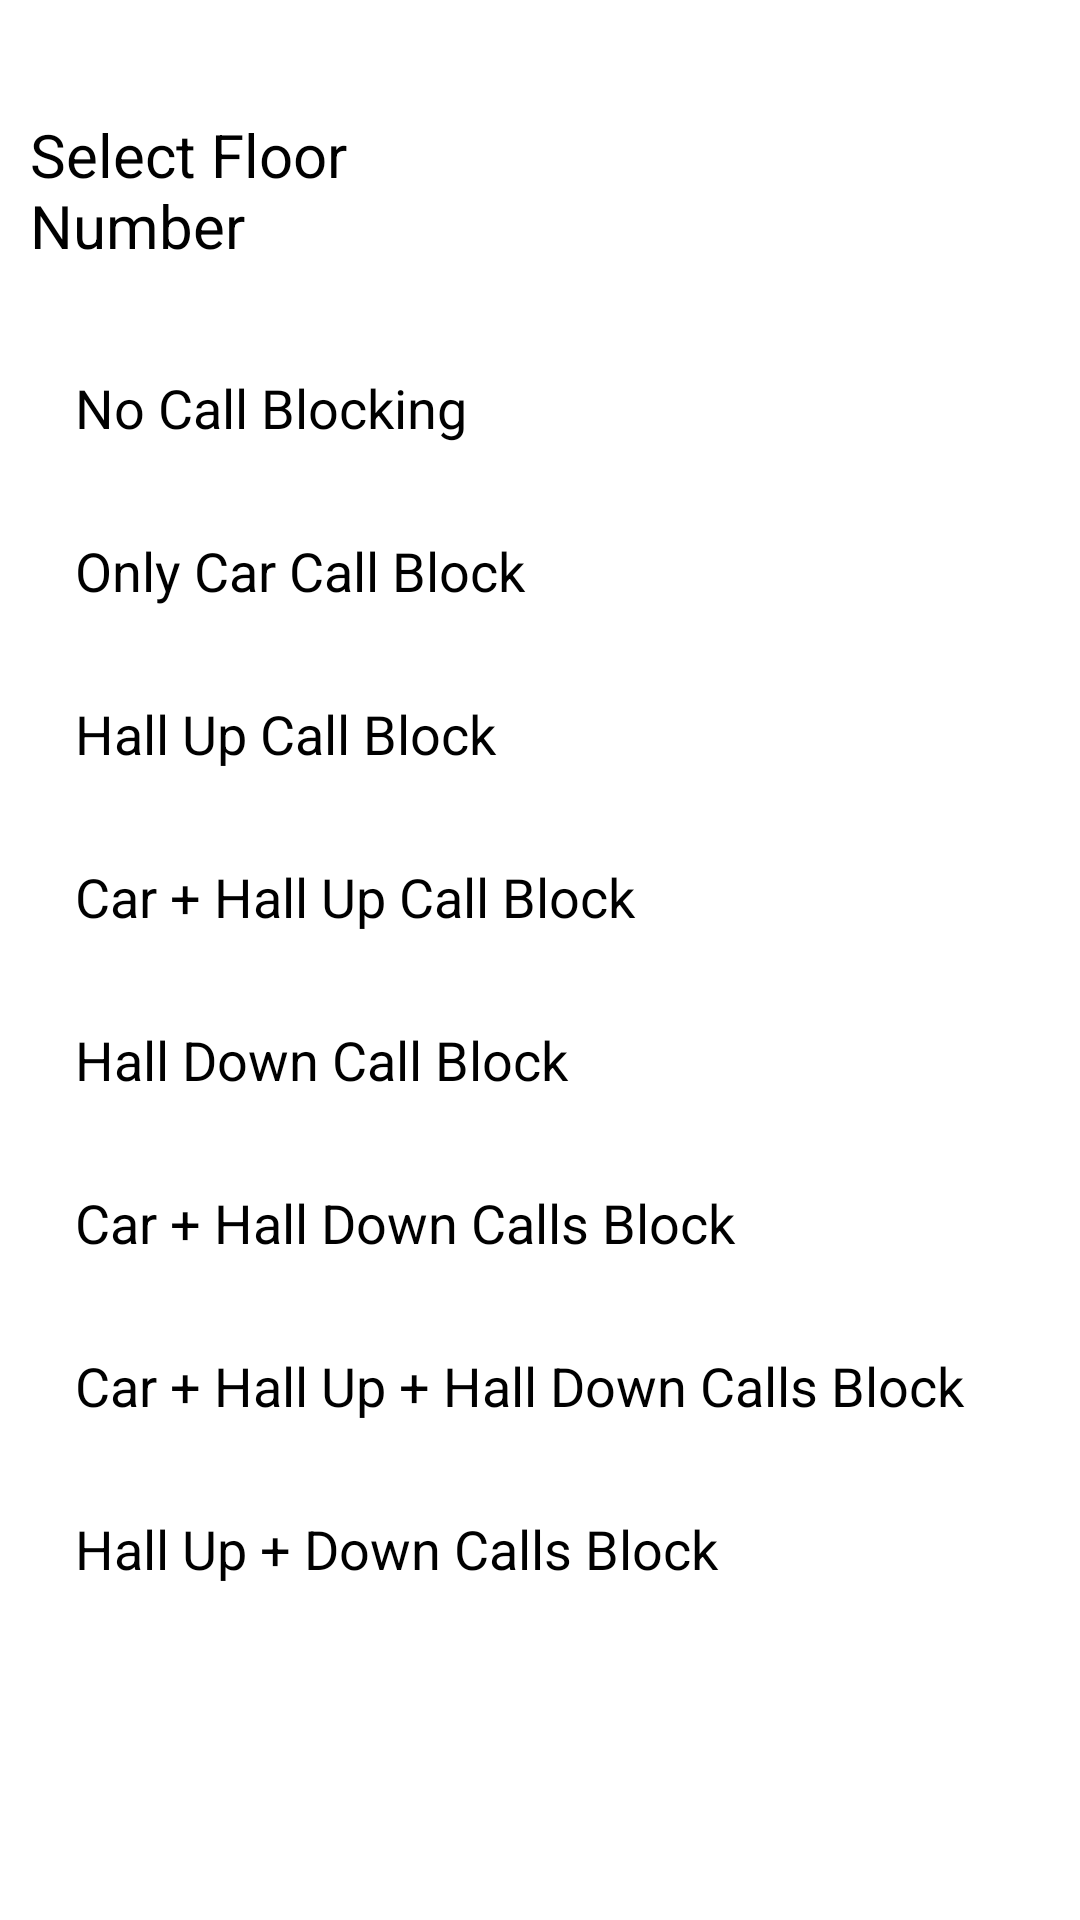

Android layout source for this screen:
<!-- AndroidManifest.xml: application theme AppTheme -->
<!-- res/layout/activity_floor_call_blocking.xml -->
<?xml version="1.0" encoding="utf-8"?>
<LinearLayout xmlns:android="http://schemas.android.com/apk/res/android"
    android:layout_width="match_parent"
    android:layout_height="match_parent"
    android:background="@color/white"
    android:orientation="vertical">




    <LinearLayout
        android:layout_width="match_parent"
        android:layout_height="wrap_content"
        android:layout_marginTop="1dp"
        android:orientation="horizontal">

        <Button
            android:id="@+id/btnFloorCallBlockingSetValues"
            android:layout_width="0dp"
            android:layout_height="wrap_content"
            android:layout_weight="1"
            android:background="@drawable/btn_selector"
            android:text="SetValues"
            android:textColor="@color/white" />

        <Button
            android:id="@+id/btnFloorCallBlockingViewValues"
            android:layout_width="0dp"
            android:layout_height="wrap_content"
            android:layout_marginLeft="1dp"
            android:layout_weight="1"
            android:background="@drawable/btn_selector"
            android:text="View Values"
            android:textColor="@color/white" />

    </LinearLayout>

    <LinearLayout
        android:id="@+id/llSetFlooorCallBlockingData"
        android:layout_width="match_parent"
        android:layout_height="match_parent"
        android:orientation="vertical">


        <LinearLayout
            android:layout_width="match_parent"
            android:layout_height="wrap_content"
            android:layout_marginTop="20dp"
            android:orientation="horizontal">

            <TextView
                android:layout_width="0dp"
                android:layout_height="wrap_content"
                android:layout_weight="1"
                android:textColor="@color/black"
                android:padding="10dp"
                android:text="Select Floor Number"
                android:textSize="20sp" />

            <Spinner
                android:id="@+id/spinSeclectFloorNumber"
                android:layout_width="0dp"
                android:layout_height="wrap_content"
                android:layout_weight="1"></Spinner>
        </LinearLayout>

        <ScrollView
            android:layout_width="match_parent"
            android:layout_height="match_parent">


            <LinearLayout
                android:layout_width="match_parent"
                android:layout_height="wrap_content"
                android:layout_margin="10dp"
                android:orientation="vertical">

                <RadioGroup
                    android:id="@+id/rdogpFloorCallBlocking"
                    android:layout_width="match_parent"
                    android:layout_height="wrap_content">

                    <RadioButton
                        android:id="@+id/rdoBtnNoCallBlocking"
                        android:layout_width="match_parent"
                        android:layout_height="wrap_content"
                        android:layout_margin="5dp"
                        android:padding="10dp"
                        android:text="No Call Blocking"
                        android:textColor="@color/black"
                        android:textSize="18sp" />

                    <RadioButton
                        android:id="@+id/rdoBtnOnlyCarCallBlock"
                        android:layout_width="match_parent"
                        android:layout_height="wrap_content"
                        android:layout_margin="5dp"
                        android:padding="10dp"
                        android:text="Only Car Call Block"
                        android:textColor="@color/black"
                        android:textSize="18sp" />

                    <RadioButton
                        android:id="@+id/rdoBtnHallUpCallBlock"
                        android:layout_width="match_parent"
                        android:layout_height="wrap_content"
                        android:layout_margin="5dp"
                        android:textColor="@color/black"
                        android:padding="10dp"
                        android:text="Hall Up Call Block"
                        android:textSize="18sp" />

                    <RadioButton
                        android:id="@+id/rdoBtnCarPlusHalllUpCallBlock"
                        android:layout_width="match_parent"
                        android:layout_height="wrap_content"
                        android:layout_margin="5dp"
                        android:padding="10dp"
                        android:textColor="@color/black"
                        android:text="Car + Hall Up Call Block"
                        android:textSize="18sp" />

                    <RadioButton
                        android:id="@+id/rdoBtnHallDownCallBlock"
                        android:layout_width="match_parent"
                        android:layout_height="wrap_content"
                        android:layout_margin="5dp"
                        android:padding="10dp"
                        android:textColor="@color/black"
                        android:text="Hall Down Call Block"
                        android:textSize="18sp" />

                    <RadioButton
                        android:id="@+id/rdoBtnCarPlusHallDownCallBlock"
                        android:layout_width="match_parent"
                        android:layout_height="wrap_content"
                        android:layout_margin="5dp"
                        android:padding="10dp"
                        android:textColor="@color/black"
                        android:text="Car + Hall Down Calls Block"
                        android:textSize="18sp" />

                    <RadioButton
                        android:id="@+id/rdoBtnCarPlusHallUpPlusHallDownCallBlock"
                        android:layout_width="match_parent"
                        android:layout_height="wrap_content"
                        android:layout_margin="5dp"
                        android:padding="10dp"
                        android:textColor="@color/black"
                        android:text="Car + Hall Up + Hall Down Calls Block"
                        android:textSize="18sp" />

                    <RadioButton
                        android:id="@+id/rdoBtnHallUpPlusDownCallsBlock"
                        android:layout_width="match_parent"
                        android:layout_height="wrap_content"
                        android:layout_margin="5dp"
                        android:padding="10dp"
                        android:textColor="@color/black"
                        android:text="Hall Up + Down Calls Block"
                        android:textSize="18sp" />

                </RadioGroup>

                <Button
                    android:id="@+id/btnSetFloorCallBlocking"
                    android:layout_width="match_parent"
                    android:layout_height="wrap_content"
                    android:layout_margin="10dp"
                    android:background="@drawable/btn_selector"
                    android:padding="10dp"
                    android:text="Set Floor Call Blocking"
                    android:textColor="@color/white"
                    android:textSize="20sp" />


            </LinearLayout>
        </ScrollView>
    </LinearLayout>

    <RelativeLayout
        android:id="@+id/rlFloorCallBlockingViewData"
        android:layout_width="match_parent"
        android:layout_height="wrap_content"
        android:visibility="gone"
        >
        <LinearLayout xmlns:android="http://schemas.android.com/apk/res/android"
            android:orientation="horizontal" android:layout_width="match_parent"
            android:layout_height="match_parent"
            android:background="@color/white">

            <TextView
                android:layout_width="0dp"
                android:layout_weight="1"
                android:text="  Floor"
                android:layout_height="wrap_content"
                android:id="@+id/tvfloor_blocking_FloorNumber"
                android:gravity="center"
                android:textColor="@color/black"
                android:padding="5dp"
                android:textSize="18sp"/>

            <TextView
                android:layout_width="0dp"
                android:layout_weight="3"
                android:text="  HU          HD          CC"
                android:layout_height="wrap_content"
                android:padding="5dp"
                android:textColor="@color/black"
                android:id="@+id/tvfloor_blocking_Data"
                android:textSize="18sp"/>

        </LinearLayout>
        <ScrollView
            android:paddingTop="30dp"
            android:layout_width="match_parent"
            android:layout_height="match_parent"
            android:layout_above="@+id/btnViewFloorCallBlocking">

            <LinearLayout
                android:id="@+id/llFloorBlockingData"
                android:layout_width="match_parent"
                android:layout_height="match_parent"
                android:layout_margin="10dp"
                android:orientation="vertical">

            </LinearLayout>

        </ScrollView>


        <Button
            android:id="@+id/btnViewFloorCallBlocking"
            android:layout_width="match_parent"
            android:layout_height="wrap_content"
            android:layout_alignParentBottom="true"
            android:layout_margin="10dp"
            android:background="@drawable/btn_selector"
            android:padding="10dp"
            android:text="View Floor Call Blocking"
            android:textColor="@color/white"
            android:textSize="20sp" />


    </RelativeLayout>
</LinearLayout>
<!-- resources referenced by this layout -->
<resources>
  <color name="black">#000000</color>
  <color name="white">#FFFFFF</color>
  <style name="AppTheme" parent="Theme.Sherlock">
          <item name="android:actionBarStyle">@style/MyActionBar</item>
          <item name="android:panelFullBackground">@android:color/white</item>
          <item name="android:colorBackground">@android:color/background_dark</item>
      </style>
  <style name="MyActionBar" parent="@android:style/Widget.Holo.Light.ActionBar">
          <item name="android:background">#4e5f9e</item>
      </style>
</resources>
